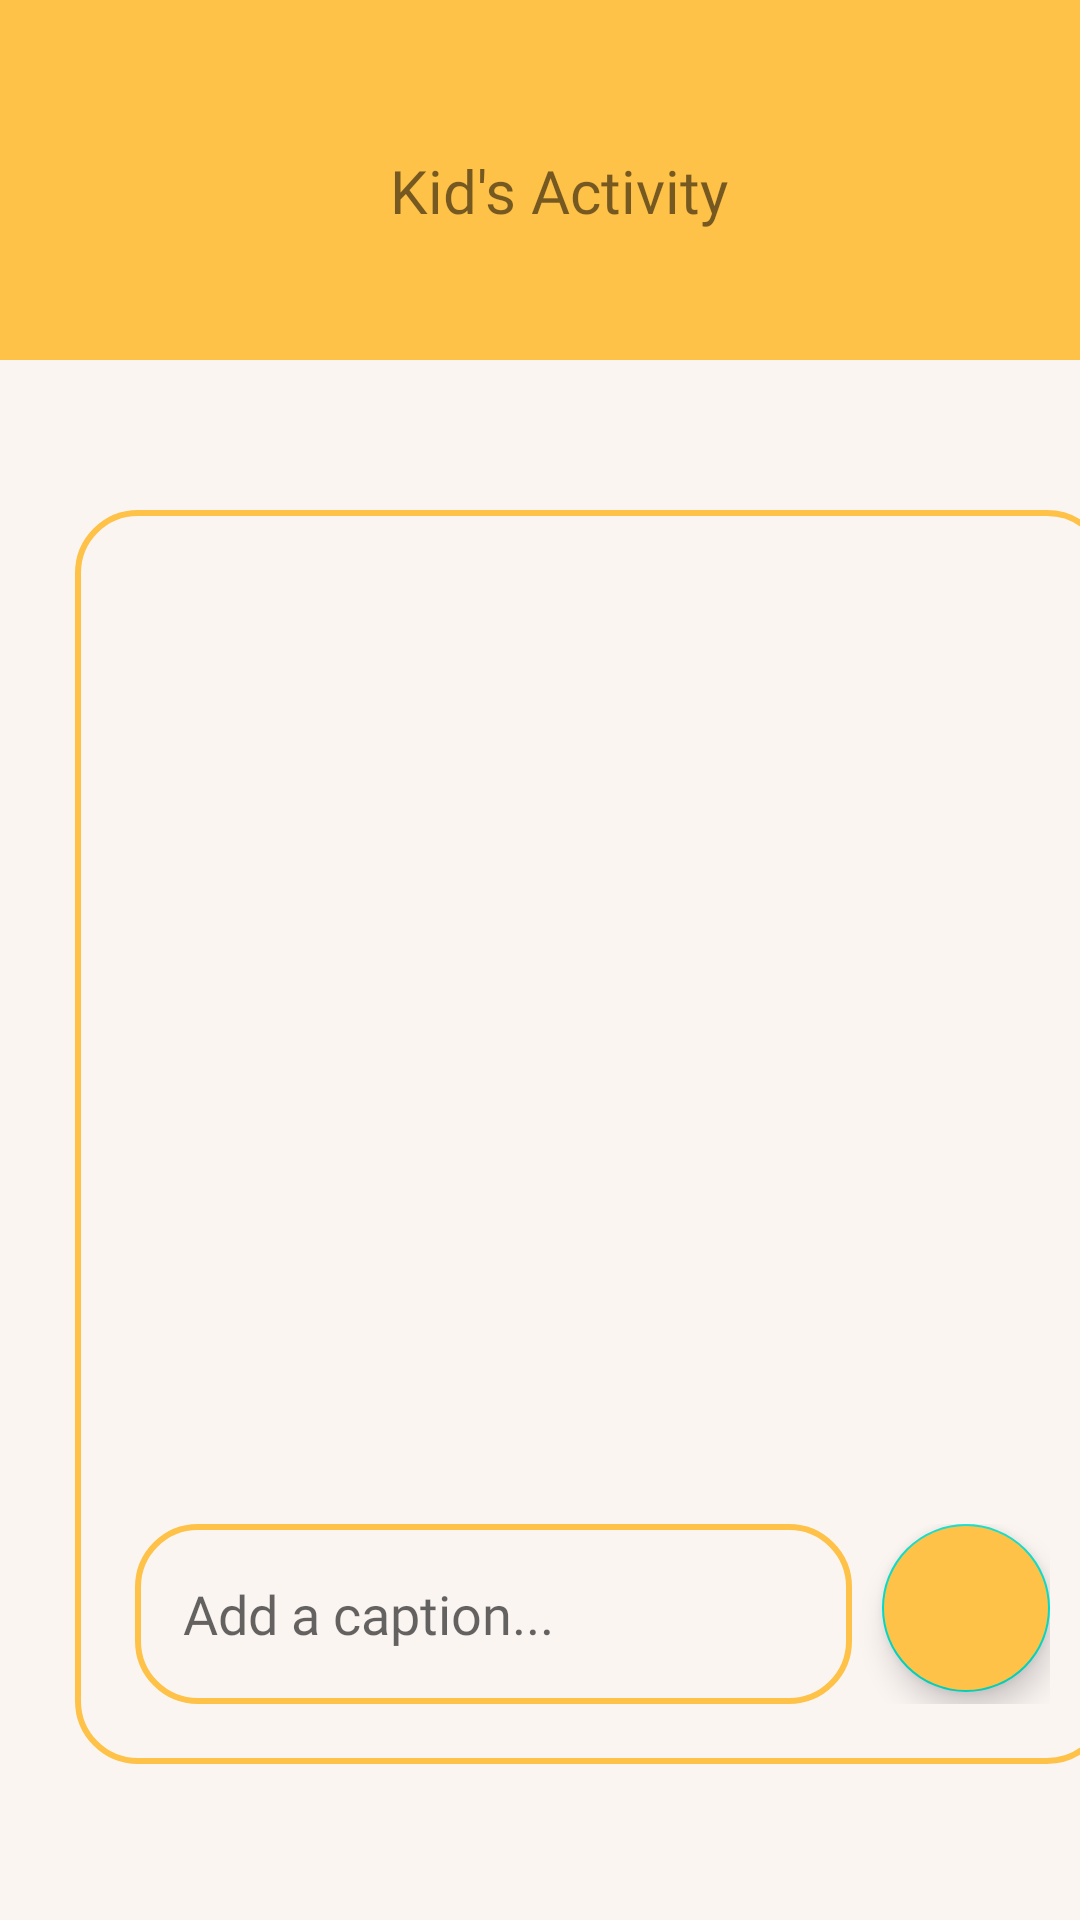

Layout XML and referenced resources for this Android screen:
<!-- AndroidManifest.xml: application theme Theme.Project -->
<!-- res/layout/activity_teacher_upload.xml -->
<?xml version="1.0" encoding="utf-8"?>
<LinearLayout xmlns:android="http://schemas.android.com/apk/res/android"
    xmlns:app="http://schemas.android.com/apk/res-auto"
    xmlns:tools="http://schemas.android.com/tools"
    android:layout_width="match_parent"
    android:layout_height="match_parent"
    android:background="#FBF5F2"
    android:orientation="vertical"
    tools:context=".teachers.TeacherUploadActivity">

    

    <LinearLayout
        android:layout_width="match_parent"
        android:layout_height="120dp"
        android:background="@color/yellow_200"
        android:orientation="horizontal">

        <TextView
            android:layout_width="wrap_content"
            android:layout_height="wrap_content"
            android:layout_marginLeft="130dp"
            android:layout_marginTop="50dp"
            android:fontFamily="@font/poppins_bold"
            android:text="Kid's Activity"
            android:textSize="20dp"></TextView>
    </LinearLayout>

    




    <LinearLayout
        android:id="@+id/linearLayout"
        android:layout_width="345dp"
        android:layout_height="wrap_content"
        android:layout_marginStart="25dp"
        android:layout_marginTop="50dp"
        android:layout_marginEnd="15dp"
        android:background="@drawable/yellow_border"
        android:orientation="vertical"
        android:padding="20dp"
        app:layout_anchor="@+id/linearLayout"
        app:layout_anchorGravity="bottom|center">

        <ImageView
            android:id="@+id/uploadImage"
            android:layout_width="match_parent"
            android:src="@drawable/outline_image_24"
            android:layout_height="200dp"
            android:layout_marginTop="20dp"
            android:scaleType="fitXY" />

        <ProgressBar
            android:id="@+id/progressBar"
            android:layout_width="wrap_content"
            android:layout_height="wrap_content"
            android:layout_gravity="center"
            android:indeterminateTint="@color/yellow_200"
            android:visibility="invisible" />

        <LinearLayout
            android:layout_width="match_parent"
            android:layout_height="match_parent"
            android:layout_marginTop="50dp"
            android:orientation="horizontal">

            <EditText
                android:id="@+id/uploadCaption"
                android:layout_width="0dp"
                android:layout_height="60dp"
                android:layout_weight="0.6"
                android:background="@drawable/yellow_border"
                android:fontFamily="@font/poppins_regular"
                android:hint="Add a caption..."
                android:padding="16dp" />

            <com.google.android.material.floatingactionbutton.FloatingActionButton
            android:layout_width="wrap_content"
            android:layout_height="wrap_content"
            android:id="@+id/activityUploadButton"
            android:layout_marginStart="10dp"
            android:backgroundTint="@color/yellow_200"
            android:src="@drawable/baseline_send_24"
            app:tint = "@color/white"/>


        </LinearLayout>

    </LinearLayout>



</LinearLayout>
<!-- resources referenced by this layout -->
<resources>
  <color name="white">#FFFFFFFF</color>
  <color name="yellow_200">#FFC248</color>
  <!-- drawable yellow_border (drawable) -->
  <?xml version="1.0" encoding="utf-8"?>
  <shape xmlns:android="http://schemas.android.com/apk/res/android"
      android:shape="rectangle">
      <stroke
          android:width="2dp"
          android:color="@color/yellow_200"/>
      <corners
          android:radius="20dp"/>
  </shape>
  <style name="Theme.Project" parent="Theme.MaterialComponents.DayNight.NoActionBar">
          
          <item name="colorPrimary">@color/background_color</item>
          <item name="colorPrimaryVariant">@color/background_700</item>
          <item name="colorOnPrimary">@color/white</item>
          
          <item name="colorSecondary">@color/teal_200</item>
          <item name="colorSecondaryVariant">@color/grey</item>
          <item name="colorOnSecondary">@color/black</item>
          
          <item name="android:statusBarColor" tools:targetApi="32">?attr/colorPrimaryVariant</item>
          
      </style>
  <color name="background_color">#FFC248</color>
  <color name="background_700">#1D1617</color>
  <color name="teal_200">#FF03DAC5</color>
  <color name="grey">#778293</color>
  <color name="black">#1D1617</color>
</resources>
